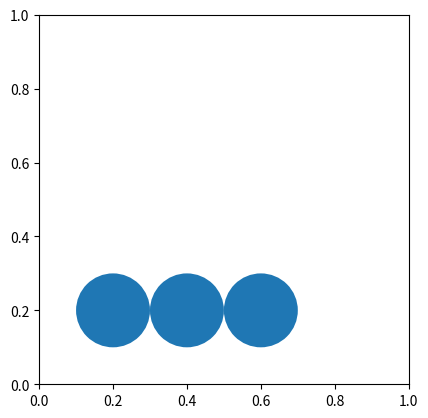

Recreate this plot in Python.
import matplotlib.patches as ptc
import matplotlib.patches as Patch
import matplotlib.pyplot as pyplot



def main():

    circle = ptc.Circle((0.2,0.2), 0.1)
    circle2 = ptc.Circle((0.4,0.2), 0.1)
    circle3 = ptc.Circle((0.6,0.2), 0.1)


    fig, ax = pyplot.subplots()
    ax.add_patch(circle)
    ax.add_patch(circle2)
    ax.add_patch(circle3)

    ax.set_aspect('equal')
    pyplot.show()











if __name__=='__main__':
    main()